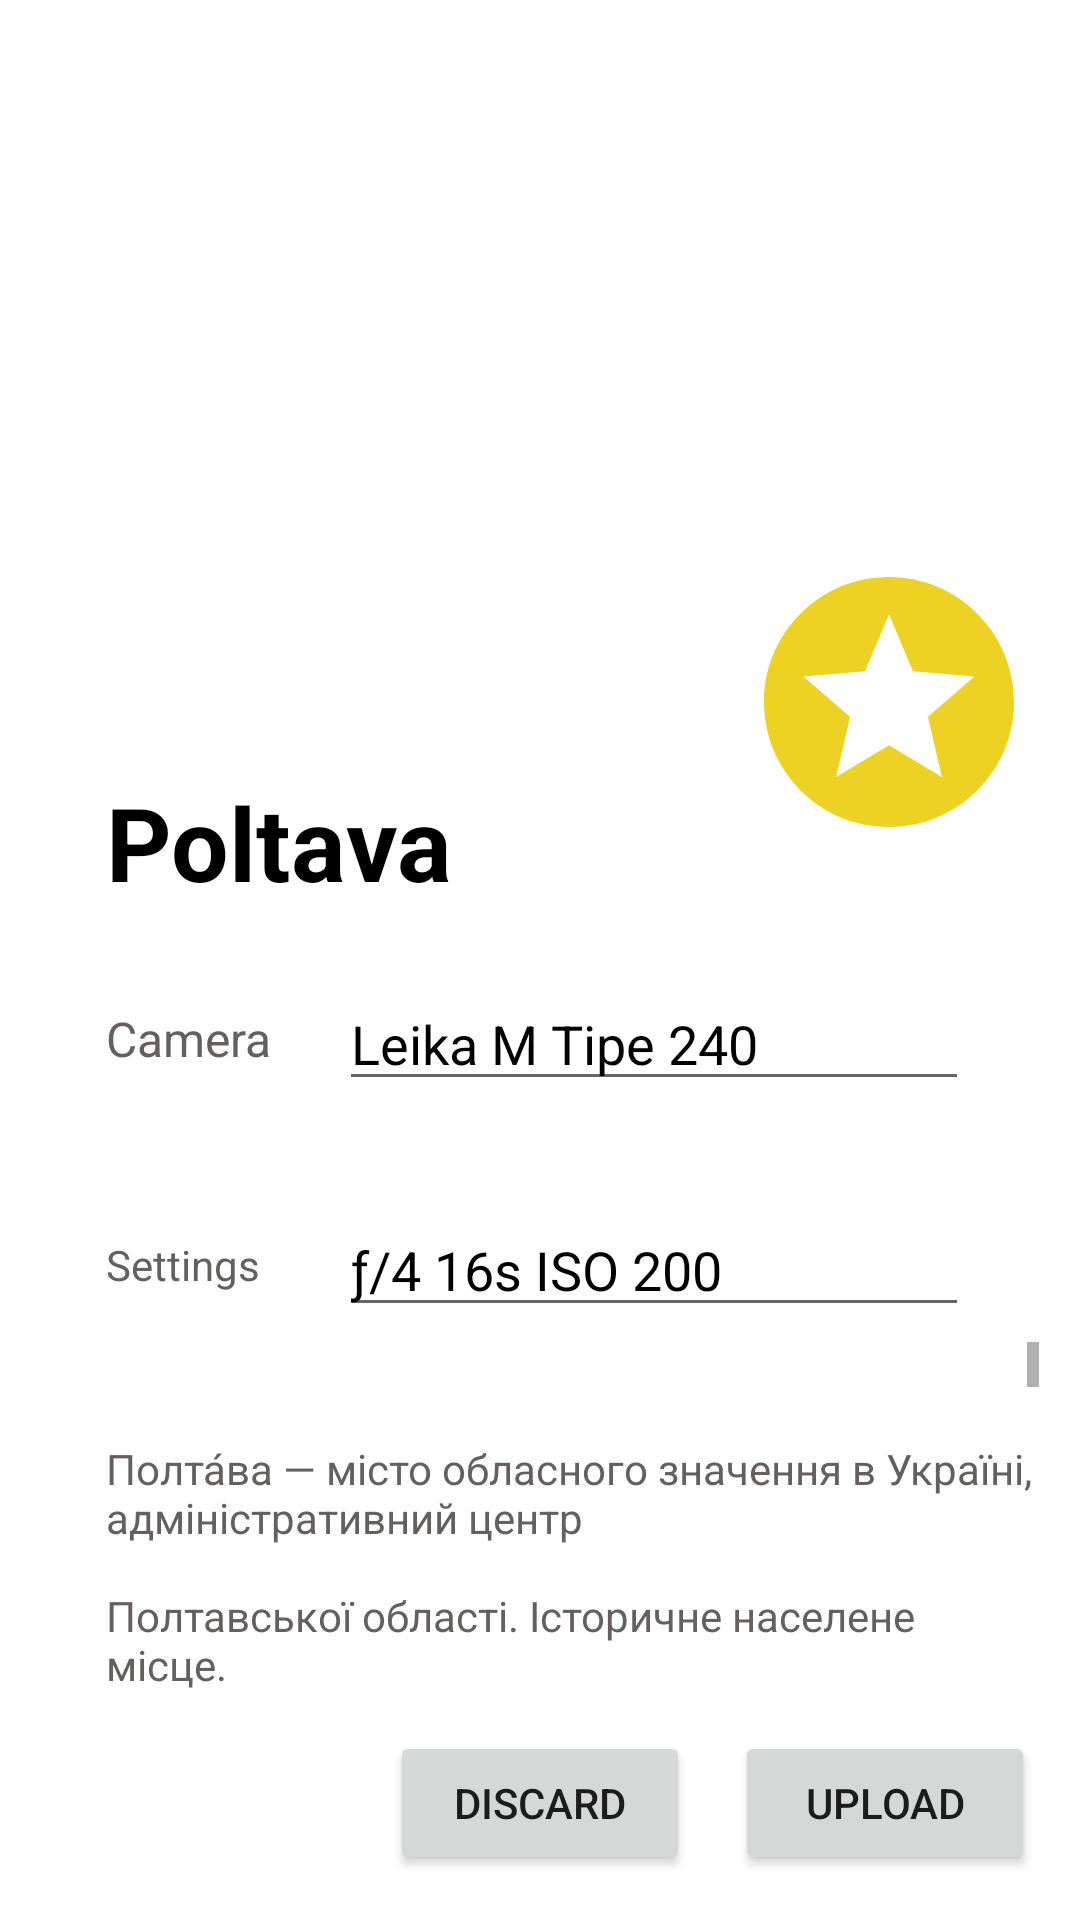

Android layout source for this screen:
<!-- AndroidManifest.xml: application theme Theme.Homework30 -->
<!-- res/layout/activity_main.xml -->
<?xml version="1.0" encoding="utf-8"?>
<androidx.constraintlayout.widget.ConstraintLayout xmlns:android="http://schemas.android.com/apk/res/android"
    xmlns:app="http://schemas.android.com/apk/res-auto"
    xmlns:tools="http://schemas.android.com/tools"
    android:layout_width="match_parent"
    android:layout_height="match_parent"
    android:background="@color/white"
    tools:context=".MainActivity">

    <ImageView
        android:id="@+id/photo_of_sity"
        android:layout_width="600dp"
        android:layout_height="234dp"
        app:layout_constraintEnd_toEndOf="parent"
        app:layout_constraintHorizontal_bias="0.502"
        app:layout_constraintStart_toStartOf="parent"
        app:layout_constraintTop_toTopOf="parent"
        app:srcCompat="@drawable/poltava" />

    <ImageView
        android:id="@+id/imageView2"
        android:layout_width="100dp"
        android:layout_height="100dp"
        android:layout_marginTop="184dp"
        app:layout_constraintEnd_toEndOf="parent"
        app:layout_constraintHorizontal_bias="0.948"
        app:layout_constraintStart_toStartOf="parent"
        app:layout_constraintTop_toTopOf="parent"
        app:srcCompat="@drawable/ic_baseline_stars_24" />

    <TextView
        android:id="@+id/tv_City"
        android:layout_width="wrap_content"
        android:layout_height="wrap_content"
        android:layout_marginTop="24dp"
        android:text="@string/city"
        android:textColor="#000000"
        android:textSize="34sp"
        android:textStyle="bold"
        app:layout_constraintEnd_toStartOf="@+id/imageView2"
        app:layout_constraintHorizontal_bias="0.27"
        app:layout_constraintStart_toStartOf="parent"
        app:layout_constraintTop_toBottomOf="@+id/photo_of_sity" />

    <TextView
        android:id="@+id/tv_Camera"
        android:layout_width="wrap_content"
        android:layout_height="wrap_content"
        android:layout_marginTop="32dp"
        android:text="@string/camera"
        android:textColor="#655F5F"
        android:textSize="16sp"
        app:layout_constraintStart_toStartOf="@+id/tv_City"
        app:layout_constraintTop_toBottomOf="@+id/tv_City" />

    <TextView
        android:id="@+id/tv_Settings"
        android:layout_width="0dp"
        android:layout_height="wrap_content"
        android:layout_marginTop="55dp"
        android:text="@string/settings"
        android:textColor="#655F5F"
        app:layout_constraintEnd_toEndOf="@+id/tv_Camera"
        app:layout_constraintStart_toStartOf="@+id/tv_Camera"
        app:layout_constraintTop_toBottomOf="@+id/tv_Camera" />

    <androidx.constraintlayout.widget.Guideline
        android:id="@+id/guideline2"
        android:layout_width="wrap_content"
        android:layout_height="wrap_content"
        android:orientation="vertical"
        app:layout_constraintGuide_begin="105dp" />

    <EditText
        android:id="@+id/ed_Camera"
        android:layout_width="wrap_content"
        android:layout_height="wrap_content"
        android:layout_marginStart="8dp"
        android:ems="10"
        android:inputType="textPersonName"
        android:text="@string/camera_description"
        android:textColor="#000000"
        app:layout_constraintBottom_toBottomOf="@+id/tv_Camera"
        app:layout_constraintStart_toStartOf="@+id/guideline2"
        app:layout_constraintTop_toTopOf="@+id/tv_Camera"
        tools:ignore="TouchTargetSizeCheck" />

    <EditText
        android:id="@+id/ed_Settings"
        android:layout_width="wrap_content"
        android:layout_height="wrap_content"
        android:layout_marginStart="8dp"
        android:ems="10"
        android:inputType="textPersonName"
        android:text="@string/camera_settings"
        android:textColor="#000000"
        app:layout_constraintBottom_toBottomOf="@+id/tv_Settings"
        app:layout_constraintStart_toStartOf="@+id/guideline2"
        app:layout_constraintTop_toTopOf="@+id/tv_Settings"
        tools:ignore="TouchTargetSizeCheck" />

    <ScrollView
        android:id="@+id/scroll_Description"
        android:layout_width="0dp"
        android:layout_height="0dp"
        android:layout_marginTop="5dp"
        android:layout_marginBottom="5dp"
        app:layout_constraintBottom_toTopOf="@+id/bt_Discard"
        app:layout_constraintEnd_toEndOf="@+id/imageView2"
        app:layout_constraintHorizontal_bias="0.0"
        app:layout_constraintStart_toStartOf="@+id/tv_Settings"
        app:layout_constraintTop_toBottomOf="@+id/ed_Settings"
        app:layout_constraintVertical_bias="0.0"
        tools:ignore="SpeakableTextPresentCheck">

        <TextView
            android:id="@+id/tv_Description"
            android:layout_width="match_parent"
            android:layout_height="match_parent"
            android:text="@string/description_of_city"
            android:textColor="#655F5F" />
    </ScrollView>

    <Button
        android:id="@+id/bt_Upload"
        android:layout_width="100dp"
        android:layout_height="wrap_content"
        android:layout_margin="15dp"
        android:text="Upload"
        app:layout_constraintBottom_toBottomOf="parent"
        app:layout_constraintEnd_toEndOf="parent" />

    <Button
        android:id="@+id/bt_Discard"
        android:layout_width="100dp"
        android:layout_height="wrap_content"
        android:layout_marginEnd="15dp"
        android:text="Discard"
        app:layout_constraintBottom_toBottomOf="@+id/bt_Upload"
        app:layout_constraintEnd_toStartOf="@+id/bt_Upload"
        app:layout_constraintHorizontal_bias="1.0"
        app:layout_constraintStart_toStartOf="parent"
        app:layout_constraintTop_toTopOf="@+id/bt_Upload" />
</androidx.constraintlayout.widget.ConstraintLayout>
<!-- resources referenced by this layout -->
<resources>
  <!-- drawable ic_baseline_stars_24 (drawable) -->
  <vector android:height="24dp" android:tint="#EDD224"
      android:viewportHeight="24" android:viewportWidth="24"
      android:width="24dp" xmlns:android="http://schemas.android.com/apk/res/android">
      <path android:fillColor="@android:color/white" android:pathData="M11.99,2C6.47,2 2,6.48 2,12s4.47,10 9.99,10C17.52,22 22,17.52 22,12S17.52,2 11.99,2zM16.23,18L12,15.45 7.77,18l1.12,-4.81 -3.73,-3.23 4.92,-0.42L12,5l1.92,4.53 4.92,0.42 -3.73,3.23L16.23,18z"/>
  </vector>
  <string name="camera">Camera</string>
  <string name="camera_description">Leika M Tipe 240</string>
  <string name="camera_settings">ƒ/4 16s ISO 200</string>
  <string name="city">Poltava</string>
  <string name="description_of_city">\n\nПолта́ва — місто обласного значення в Україні, адміністративний центр
  \n\nПолтавської області. Історичне населене місце.
  
  \n\nПолтава — важливий культурний центр, великий транспортний вузол. Площа міста — 112,52 км.кв.,
  \n\nадміністративно місто розділене на 3 райони: Шевченківський (колишній Жовтневий), Київський і
  \n\nПодільський (колишній Ленінський). Наявне населення — 279 593 осіб (01.01.2022).
  
  \n\nДо складу Полтавської міської агломерації включають такі селища: Яківці (Ближні та Дальні),
  \n\nСем\'\янівка, Патлаївка, Затурине, Макухівка, Копили, Терешки, Шмиглі, Щербані, Розсошенці,
  \n\nГорбанівка, Мильці, Супрунівка, Шостаки, Гожули, Рибці, Івонченці, Тахтаулове, Жуки.
  
  \n\nПолтава є центром Полтавської об\'\єднаної територіальної громади (ОТГ), до складу якої увійшли
  \n\nтакож 10 сільських рад (села: Абазівка, Бричківка, Валок, Гожули, Ковалівка, Пальчиківка, Сем\'\янівка,
  \n\nСупрунівка, Тахтаулове, Чорноглазівка). Площа Полтавської міської ОТГ становить 547,8 кв.км,
  \n\nнаселення — 312,8 тисяч осіб (2020).[1]
  
  \n\nПолтава також є центром Полтавського району. До проведення реформи щодо децентралізації населення району
  \n\nстановило 68,4 тисяч осіб (01.10.2020), площа району — 1259 кв.км. Площа сучасного Полтавського району
  \n\n— 10844,2 кв.км, населення — 595,9 тисяч осіб.
  
  \n\nТакож виділяють Полтавську регіональну агломерацію, до складу якої включають території колишніх Полтавського,
  \n\nДиканського, Машівського та Новосанжарського районів області з чисельністю населення 462,4 тисяч осіб та
  \n\nплощею 4277 кв.км.</string>
  <string name="settings">Settings</string>
  <style name="Theme.Homework30" parent="Theme.MaterialComponents.DayNight.DarkActionBar">
          
          <item name="colorPrimary">@color/purple_500</item>
          <item name="colorPrimaryVariant">@color/purple_700</item>
          <item name="colorOnPrimary">@color/white</item>
          
          <item name="colorSecondary">@color/teal_200</item>
          <item name="colorSecondaryVariant">@color/teal_700</item>
          <item name="colorOnSecondary">@color/black</item>
          
          <item name="android:statusBarColor" tools:targetApi="l">?attr/colorPrimaryVariant</item>
          
      </style>
  <!-- not gathered from this repository: default colours our renderer supplied (Android Studio template values) -->
  <color name="purple_500">#FF6200EE</color>
  <color name="purple_700">#FF3700B3</color>
  <color name="teal_200">#FF03DAC5</color>
  <color name="teal_700">#FF018786</color>
  <color name="black">#FF000000</color>
  <color name="white">#FFFFFFFF</color>
</resources>
